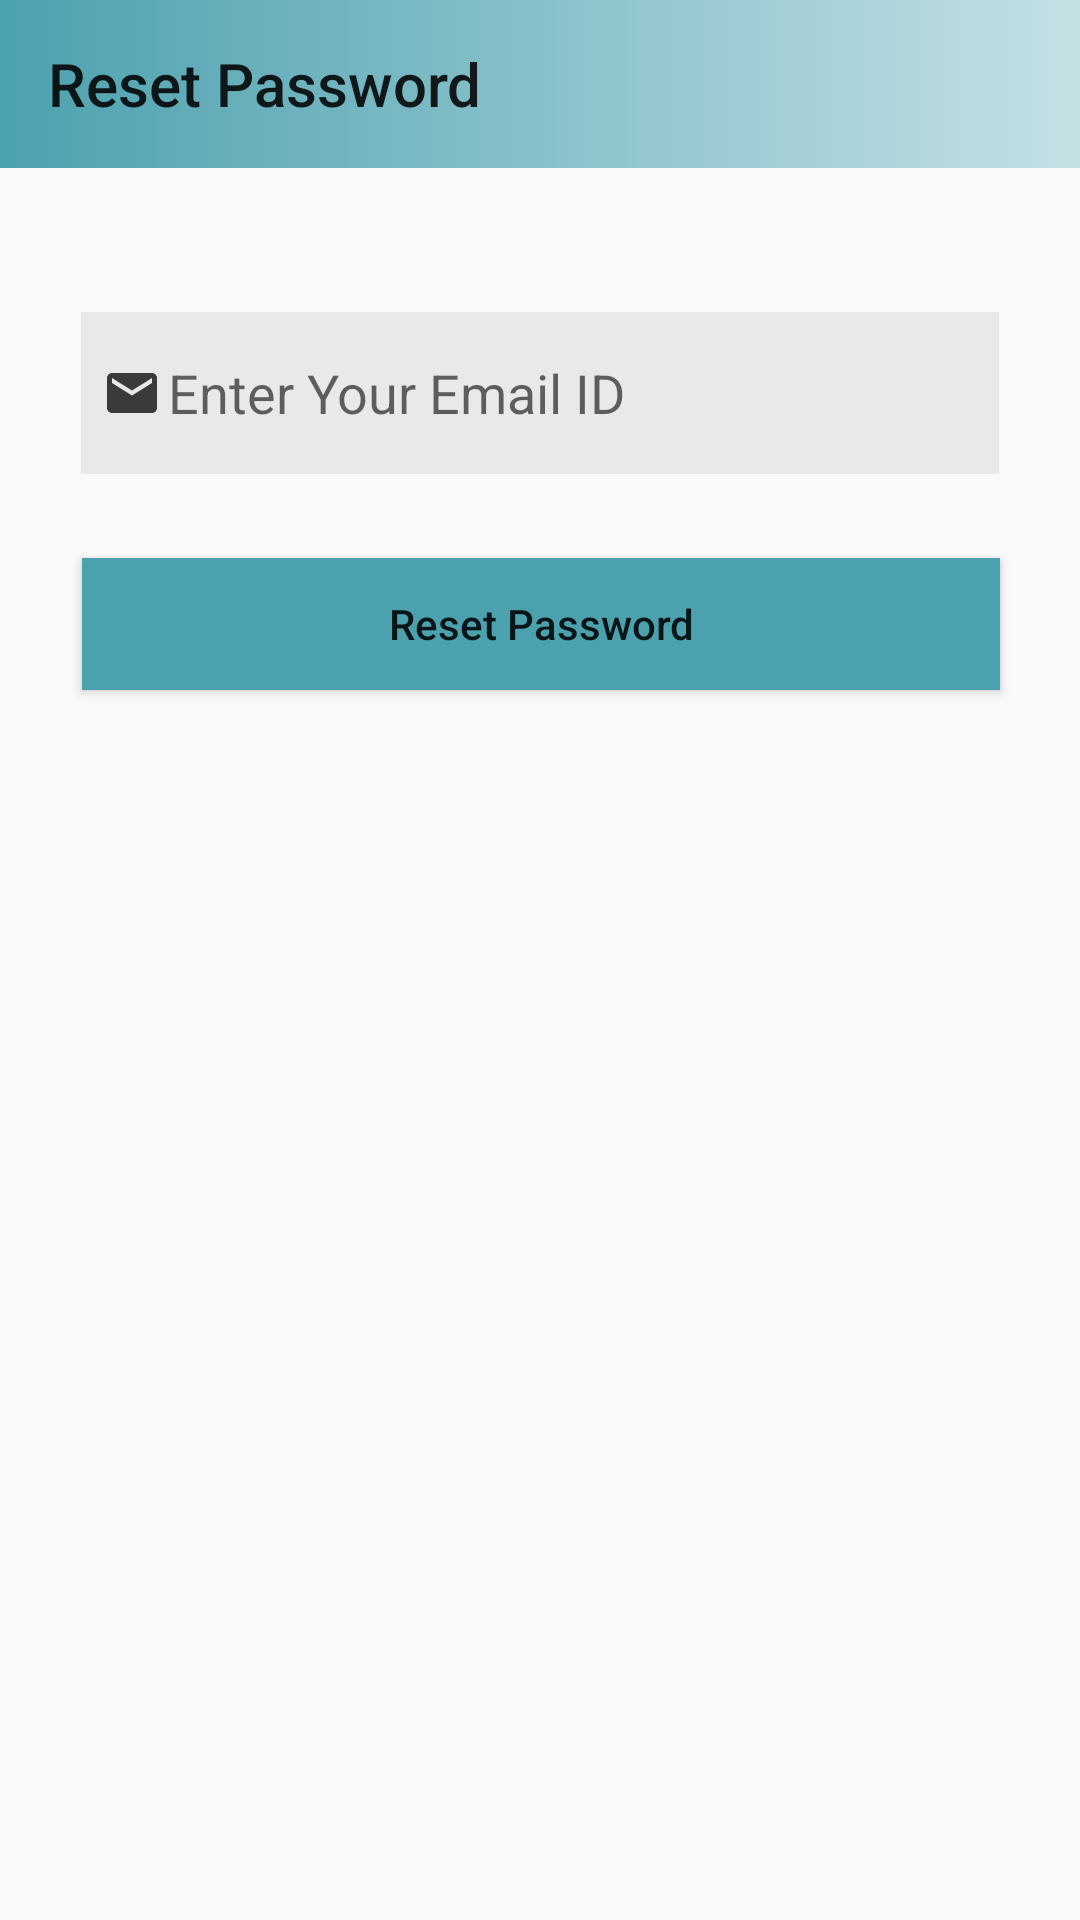

Layout XML and referenced resources for this Android screen:
<!-- AndroidManifest.xml: application theme AppTheme -->
<!-- res/layout/activity_reset_password.xml -->
<?xml version="1.0" encoding="utf-8"?>
<androidx.constraintlayout.widget.ConstraintLayout xmlns:android="http://schemas.android.com/apk/res/android"
    xmlns:app="http://schemas.android.com/apk/res-auto"
    xmlns:tools="http://schemas.android.com/tools"
    android:layout_width="match_parent"
    android:layout_height="match_parent"
    tools:context=".ResetPasswordActivity">

    <androidx.appcompat.widget.Toolbar
        android:id="@+id/ResetP_toolbar"
        android:layout_width="match_parent"
        android:layout_height="wrap_content"
        android:background="@drawable/gradient_color"
        android:textAlignment="center"
        app:layout_constraintEnd_toEndOf="parent"
        app:layout_constraintStart_toStartOf="parent"
        app:layout_constraintTop_toTopOf="parent"
        app:title="Reset Password" />

    <EditText
        android:id="@+id/ResetP_email"
        android:layout_width="306dp"
        android:layout_height="54dp"
        android:layout_marginTop="48dp"
        android:background="#11000000"
        android:drawableLeft="@drawable/ic_email"
        android:ems="10"
        android:hint="Enter Your Email ID"
        android:inputType="textPersonName"
        android:padding="5dp"
        app:layout_constraintEnd_toEndOf="parent"
        app:layout_constraintStart_toStartOf="parent"
        app:layout_constraintTop_toBottomOf="@+id/ResetP_toolbar" />

    <Button
        android:id="@+id/reset_password"
        android:layout_width="306dp"
        android:layout_height="44dp"
        android:layout_marginTop="28dp"
        android:background="@color/AppColor"
        android:text="Reset Password"
        android:textAllCaps="false"
        app:layout_constraintEnd_toEndOf="parent"
        app:layout_constraintHorizontal_bias="0.504"
        app:layout_constraintStart_toStartOf="parent"
        app:layout_constraintTop_toBottomOf="@+id/ResetP_email" />

    <TextView
        android:id="@+id/textView2"
        android:layout_width="206dp"
        android:layout_height="wrap_content"
        android:layout_marginTop="408dp"
        android:text="By clicking RESET PASSWORD,
        you will receive an email to reset your password!"
        android:textAlignment="center"
        app:layout_constraintEnd_toEndOf="parent"
        app:layout_constraintHorizontal_bias="0.497"
        app:layout_constraintStart_toStartOf="parent"
        app:layout_constraintTop_toBottomOf="@+id/reset_password" />


</androidx.constraintlayout.widget.ConstraintLayout>
<!-- resources referenced by this layout -->
<resources>
  <color name="AppColor">#4ca1af</color>
  <!-- drawable gradient_color (drawable) -->
  <?xml version="1.0" encoding="utf-8"?>
  <selector xmlns:android="http://schemas.android.com/apk/res/android">
  
      <item>
          <shape>
              <gradient android:angle="180" android:endColor="#4ca1af" android:startColor="#c4e0e5" />
          </shape>
      </item>
  </selector>
  <!-- drawable ic_email (drawable-anydpi) -->
  <vector xmlns:android="http://schemas.android.com/apk/res/android"
      android:width="24dp"
      android:height="24dp"
      android:alpha="0.8"
      android:tint="#0D0D0D"
      android:viewportWidth="28.8"
      android:viewportHeight="28.8">
      <group
          android:translateX="2.4"
          android:translateY="2.4">
          <path
              android:fillColor="#FF000000"
              android:pathData="M20,4L4,4c-1.1,0 -1.99,0.9 -1.99,2L2,18c0,1.1 0.9,2 2,2h16c1.1,0 2,-0.9 2,-2L22,6c0,-1.1 -0.9,-2 -2,-2zM20,8l-8,5 -8,-5L4,6l8,5 8,-5v2z" />
      </group>
  </vector>
  <style name="AppTheme" parent="Theme.AppCompat.Light.NoActionBar">
          
          <item name="colorPrimary">@color/colorPrimary</item>
          <item name="colorPrimaryDark">@color/AppColor</item>
          <item name="colorAccent">@color/colorAccent</item>
          
  
          <item name="android:windowContentTransitions">true</item>
      </style>
  <color name="colorPrimary">#6200EE</color>
  <color name="colorAccent">#03DAC5</color>
</resources>
